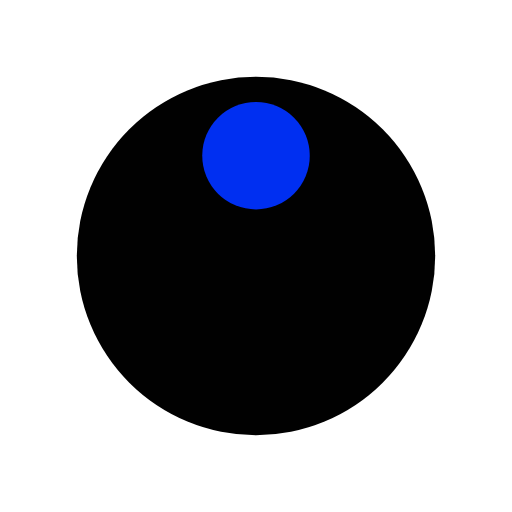
t = 0.00 s
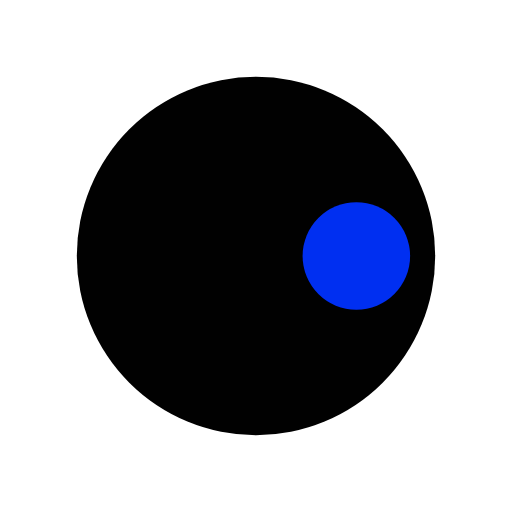
t = 0.25 s
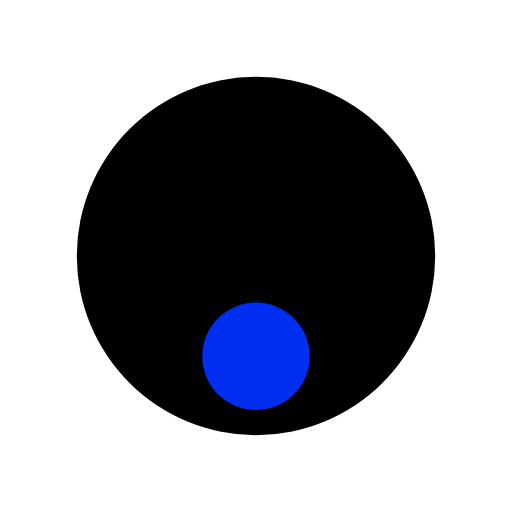
t = 0.50 s
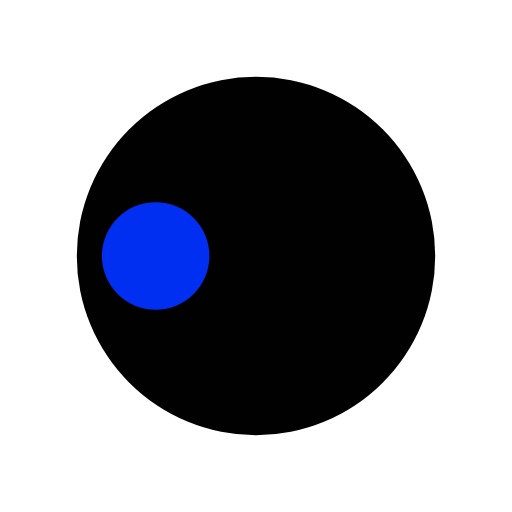
t = 0.75 s

The animated SVG that drew these frames (rendered in a browser with its animation timeline set to each time). Animation: 1 SMIL element (animateTransform=1); one cycle of 1.00 s, repeats indefinitely.

<?xml version="1.0" encoding="utf-8"?>
<svg xmlns="http://www.w3.org/2000/svg" xmlns:xlink="http://www.w3.org/1999/xlink" style="margin: auto; background: none; display: block; shape-rendering: auto;" width="100px" height="100px" viewBox="0 0 100 100" preserveAspectRatio="xMidYMid">
<g transform="translate(50,50)">
  <g transform="scale(0.7)">
  <circle cx="0" cy="0" r="50" fill="#010101"></circle>
  <circle cx="0" cy="-28" r="15" fill="#002ff1">
    <animateTransform attributeName="transform" type="rotate" dur="1s" repeatCount="indefinite" keyTimes="0;1" values="0 0 0;360 0 0"></animateTransform>
  </circle>
  </g>
</g>
<!-- [ldio] generated by https://loading.io/ --></svg>
